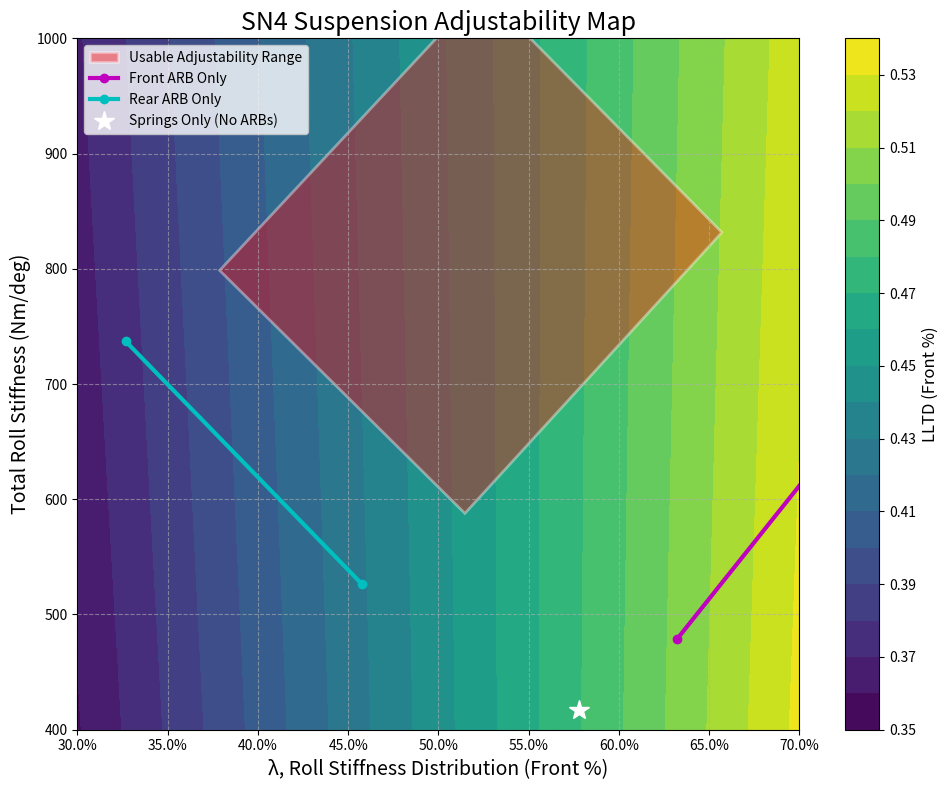

This chart was generated by the following Python code:
import numpy as np
import matplotlib.pyplot as plt
import matplotlib.ticker as ticker
from matplotlib.patches import Polygon


def calculate_LLTD(l, mu, params):
    """
    Calculates the lateral load transfer proportion (chi) for a flexible chassis.
    This is the same function from our first script.
    """
    # Create a mask for the denominator to avoid division by zero
    denominator = l ** 2 - l - mu
    # Use a very small number where the denominator is zero
    denominator[denominator == 0] = 1e-9

    term1 = ((l ** 2 - (mu + 1) * l) / denominator) * (params['d_sF'] * params['m_sF']) / (params['h_G'] * params['m'])
    term2 = (mu * l / denominator) * (params['d_sR'] * params['m_sR']) / (params['h_G'] * params['m'])
    term3 = (params['z_F'] * params['m_sF']) / (params['h_G'] * params['m'])
    term4 = (params['z_uF'] * params['m_uF']) / (params['h_G'] * params['m'])

    return term1 - term2 + term3 + term4


def main():
    """Main function to generate the Suspension Adjustability Map."""

    # --- Step 1: Define Base Vehicle Parameters ---
    # These are the same parameters used for our previous LLTD calculations
    vehicle_params = {
        # Geometric Parameters [m]
        'wheelbase': 1.55, 'a_s': 0.7525, 'h_G': 0.279, 'z_F': 0.115,
        'z_R': 0.165, 'd_sF': 0.150, 'd_sR': 0.130, 'z_uF': 0.12,
        # Mass Parameters [kg]
        'm': 310.0, 'm_uF': 12.0,'m_uR': 12.0,
        # Stiffness Parameters [N·m/rad]
        'k_f': 240,
        'k_r': 176,
        # Assumed Chassis Torsional Stiffness [Nm/deg]
        'k_c_deg': 1200.0
    }


    # --- Step 2: Perform Initial Calculations ---
    total_unsprung_mass = vehicle_params['m_uF'] + vehicle_params['m_uR']
    total_sprung_mass = vehicle_params['m'] - total_unsprung_mass
    b_s = vehicle_params['wheelbase'] - vehicle_params['a_s']
    vehicle_params['m_sF'] = total_sprung_mass * b_s / vehicle_params['wheelbase']
    vehicle_params['m_sR'] = total_sprung_mass * vehicle_params['a_s'] / vehicle_params['wheelbase']

    # Convert chassis stiffness to Nm/rad for mu calculation
    deg_to_rad = np.pi / 180.0
    k_c_rad = vehicle_params['k_c_deg'] * (1 / deg_to_rad)

    # --- Step 3: Define Your Team's Suspension Stiffness Parameters (SN4) ---
    K_spring_F = 240.85  # Nm/deg
    K_spring_R = 176.05  # Nm/deg
    K_ARB_F_soft = 61.64  # Nm/deg
    K_ARB_F_stiff = 305.47  # Nm/deg
    K_ARB_R_soft = 109.22  # Nm/deg
    K_ARB_R_stiff = 320.03  # Nm/deg

    # --- Step 4: Calculate the Coordinates of the Setup Window ---

    # Point 1: Both ARBs disconnected
    k_total_no_arb = K_spring_F + K_spring_R
    rsd_no_arb = K_spring_F / k_total_no_arb

    # Line 1: Rear ARB disconnected
    k_total_rear_off_soft = K_spring_F + K_ARB_F_soft + K_spring_R
    rsd_rear_off_soft = (K_spring_F + K_ARB_F_soft) / k_total_rear_off_soft
    k_total_rear_off_stiff = K_spring_F + K_ARB_F_stiff + K_spring_R
    rsd_rear_off_stiff = (K_spring_F + K_ARB_F_stiff) / k_total_rear_off_stiff

    # Line 2: Front ARB disconnected
    k_total_front_off_soft = K_spring_F + K_spring_R + K_ARB_R_soft
    rsd_front_off_soft = K_spring_F / k_total_front_off_soft
    k_total_front_off_stiff = K_spring_F + K_spring_R + K_ARB_R_stiff
    rsd_front_off_stiff = K_spring_F / k_total_front_off_stiff

    # Box: Both ARBs connected (four corners)
    # Corner A: Front Soft, Rear Soft
    k_total_A = K_spring_F + K_ARB_F_soft + K_spring_R + K_ARB_R_soft
    rsd_A = (K_spring_F + K_ARB_F_soft) / k_total_A
    # Corner B: Front Stiff, Rear Soft
    k_total_B = K_spring_F + K_ARB_F_stiff + K_spring_R + K_ARB_R_soft
    rsd_B = (K_spring_F + K_ARB_F_stiff) / k_total_B
    # Corner C: Front Stiff, Rear Stiff
    k_total_C = K_spring_F + K_ARB_F_stiff + K_spring_R + K_ARB_R_stiff
    rsd_C = (K_spring_F + K_ARB_F_stiff) / k_total_C
    # Corner D: Front Soft, Rear Stiff
    k_total_D = K_spring_F + K_ARB_F_soft + K_spring_R + K_ARB_R_stiff
    rsd_D = (K_spring_F + K_ARB_F_soft) / k_total_D

    box_coords = np.array([[rsd_A, k_total_A], [rsd_B, k_total_B], [rsd_C, k_total_C], [rsd_D, k_total_D]])

    # --- Step 5: Generate the Background Contour Map ---
    rsd_grid_vals = np.linspace(0.3, 0.7, 100)
    k_total_grid_vals = np.linspace(400, 1000, 100)
    RSD, K_TOTAL = np.meshgrid(rsd_grid_vals, k_total_grid_vals)

    # Calculate mu for each point on the grid
    # mu = k_c / k_total. Stiffnesses must be in Nm/rad for consistency.
    K_TOTAL_rad = K_TOTAL * (1 / deg_to_rad)
    MU = k_c_rad / K_TOTAL_rad

    # Calculate LLTD for the entire grid
    LLTD_grid = calculate_LLTD(RSD, MU, vehicle_params)

    # --- Step 6: Create the Plot ---
    fig, ax = plt.subplots(figsize=(10, 8))

    # Plot the background contour
    contour = ax.contourf(rsd_grid_vals, k_total_grid_vals, LLTD_grid, levels=20, cmap='viridis')
    cbar = fig.colorbar(contour)
    cbar.set_label('LLTD (Front %)', fontsize=12)

    # Plot the setup window
    # The main adjustability box
    poly = Polygon(box_coords, closed=True, facecolor='red', edgecolor='white', alpha=0.4, linewidth=2,
                   label='Usable Adjustability Range')
    ax.add_patch(poly)

    # The disconnected lines
    ax.plot([rsd_rear_off_soft, rsd_rear_off_stiff], [k_total_rear_off_soft, k_total_rear_off_stiff],
            'm-o', linewidth=3, label='Front ARB Only')
    ax.plot([rsd_front_off_soft, rsd_front_off_stiff], [k_total_front_off_soft, k_total_front_off_stiff],
            'c-o', linewidth=3, label='Rear ARB Only')

    # The 'no ARBs' point
    ax.plot(rsd_no_arb, k_total_no_arb, 'w*', markersize=15, label='Springs Only (No ARBs)')

    # --- Step 7: Styling ---
    ax.set_title('SN4 Suspension Adjustability Map', fontsize=18)
    ax.set_xlabel('λ, Roll Stiffness Distribution (Front %)', fontsize=14)
    ax.set_ylabel('Total Roll Stiffness (Nm/deg)', fontsize=14)
    ax.set_xlim(0.3, 0.7)
    ax.set_ylim(400, 1000)
    ax.legend(fontsize=10)
    ax.grid(True, linestyle='--', alpha=0.6)

    # Format x-axis as percentage
    ax.xaxis.set_major_formatter(ticker.PercentFormatter(xmax=1.0))

    plt.tight_layout()
    plt.show()


if __name__ == "__main__":
    main()
